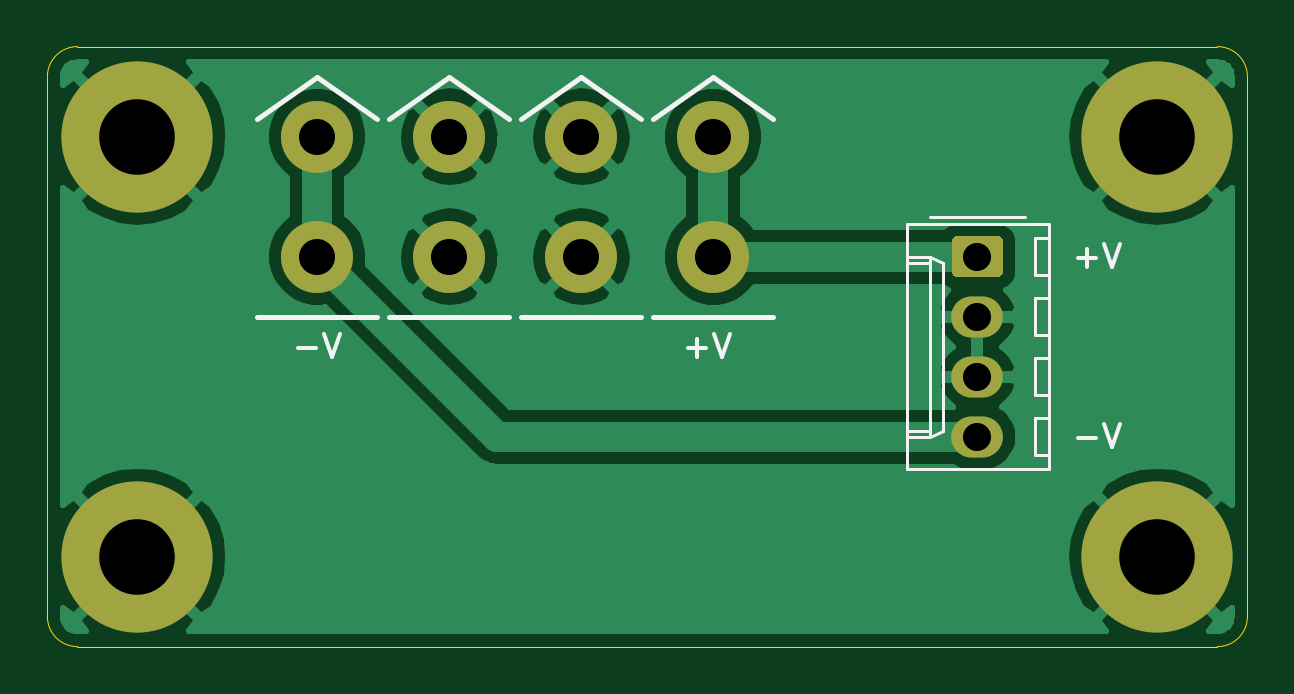
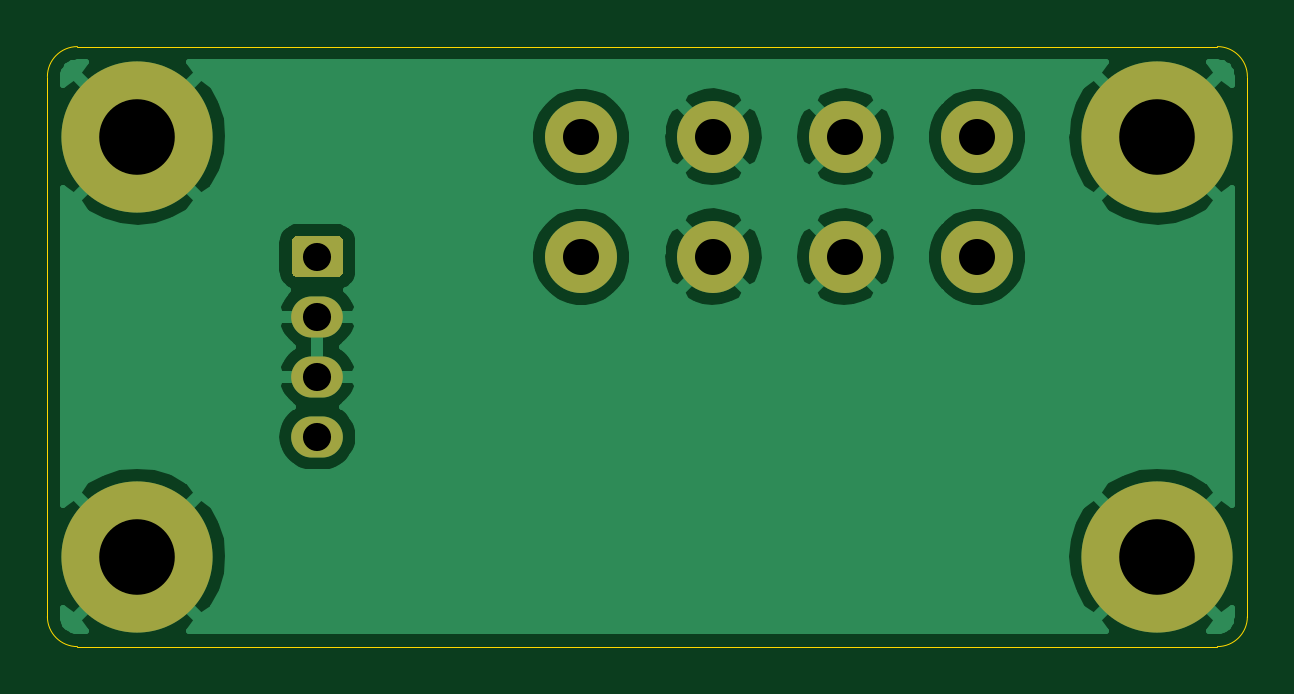
Circuit board: 8 layer files. Board 50.8 x 25.4 mm.
- bottom_copper: 4u-mini-boat-power-connection-B_Cu.gbl (35003 bytes)
- bottom_mask: 4u-mini-boat-power-connection-B_Mask.gbs (1393 bytes)
- bottom_silk: 4u-mini-boat-power-connection-B_SilkS.gbo (493 bytes)
- outline: 4u-mini-boat-power-connection-Edge_Cuts.gm1 (1032 bytes)
- top_copper: 4u-mini-boat-power-connection-F_Cu.gtl (33362 bytes)
- top_mask: 4u-mini-boat-power-connection-F_Mask.gts (1393 bytes)
- top_silk: 4u-mini-boat-power-connection-F_SilkS.gto (3043 bytes)
- drill: 4u-mini-boat-power-connection.drl (547 bytes)

=== bottom_copper: 4u-mini-boat-power-connection-B_Cu.gbl (35003 bytes, source omitted) ===
=== bottom_mask: 4u-mini-boat-power-connection-B_Mask.gbs ===
%TF.GenerationSoftware,KiCad,Pcbnew,(5.1.8-0-10_14)*%
%TF.CreationDate,2021-07-08T18:54:03+01:00*%
%TF.ProjectId,4u-mini-boat-power-connection,34752d6d-696e-4692-9d62-6f61742d706f,rev?*%
%TF.SameCoordinates,Original*%
%TF.FileFunction,Soldermask,Bot*%
%TF.FilePolarity,Negative*%
%FSLAX46Y46*%
G04 Gerber Fmt 4.6, Leading zero omitted, Abs format (unit mm)*
G04 Created by KiCad (PCBNEW (5.1.8-0-10_14)) date 2021-07-08 18:54:03*
%MOMM*%
%LPD*%
G01*
G04 APERTURE LIST*
%ADD10O,2.190000X1.740000*%
%ADD11C,3.048000*%
%ADD12C,6.400000*%
G04 APERTURE END LIST*
D10*
%TO.C,J2*%
X166370000Y-92710000D03*
X166370000Y-90170000D03*
X166370000Y-87630000D03*
G36*
G01*
X165524999Y-84220000D02*
X167215001Y-84220000D01*
G75*
G02*
X167465000Y-84469999I0J-249999D01*
G01*
X167465000Y-85710001D01*
G75*
G02*
X167215001Y-85960000I-249999J0D01*
G01*
X165524999Y-85960000D01*
G75*
G02*
X165275000Y-85710001I0J249999D01*
G01*
X165275000Y-84469999D01*
G75*
G02*
X165524999Y-84220000I249999J0D01*
G01*
G37*
%TD*%
D11*
%TO.C,J1*%
X144018000Y-85090000D03*
X138430000Y-80010000D03*
X138430000Y-85090000D03*
X144018000Y-80010000D03*
X155194000Y-80010000D03*
X155194000Y-85090000D03*
X149606000Y-85090000D03*
X149606000Y-80010000D03*
%TD*%
D12*
%TO.C,H4*%
X130810000Y-97790000D03*
%TD*%
%TO.C,H3*%
X173990000Y-80010000D03*
%TD*%
%TO.C,H2*%
X130810000Y-80010000D03*
%TD*%
%TO.C,H1*%
X173990000Y-97790000D03*
%TD*%
M02*

=== bottom_silk: 4u-mini-boat-power-connection-B_SilkS.gbo ===
%TF.GenerationSoftware,KiCad,Pcbnew,(5.1.8-0-10_14)*%
%TF.CreationDate,2021-07-08T18:54:03+01:00*%
%TF.ProjectId,4u-mini-boat-power-connection,34752d6d-696e-4692-9d62-6f61742d706f,rev?*%
%TF.SameCoordinates,Original*%
%TF.FileFunction,Legend,Bot*%
%TF.FilePolarity,Positive*%
%FSLAX46Y46*%
G04 Gerber Fmt 4.6, Leading zero omitted, Abs format (unit mm)*
G04 Created by KiCad (PCBNEW (5.1.8-0-10_14)) date 2021-07-08 18:54:03*
%MOMM*%
%LPD*%
G01*
G04 APERTURE LIST*
G04 APERTURE END LIST*
M02*

=== outline: 4u-mini-boat-power-connection-Edge_Cuts.gm1 ===
%TF.GenerationSoftware,KiCad,Pcbnew,(5.1.8-0-10_14)*%
%TF.CreationDate,2021-07-08T18:54:03+01:00*%
%TF.ProjectId,4u-mini-boat-power-connection,34752d6d-696e-4692-9d62-6f61742d706f,rev?*%
%TF.SameCoordinates,Original*%
%TF.FileFunction,Profile,NP*%
%FSLAX46Y46*%
G04 Gerber Fmt 4.6, Leading zero omitted, Abs format (unit mm)*
G04 Created by KiCad (PCBNEW (5.1.8-0-10_14)) date 2021-07-08 18:54:03*
%MOMM*%
%LPD*%
G01*
G04 APERTURE LIST*
%TA.AperFunction,Profile*%
%ADD10C,0.050000*%
%TD*%
G04 APERTURE END LIST*
D10*
X127000000Y-77470000D02*
G75*
G02*
X128270000Y-76200000I1270000J0D01*
G01*
X128270000Y-101600000D02*
G75*
G02*
X127000000Y-100330000I0J1270000D01*
G01*
X177800000Y-100330000D02*
G75*
G02*
X176530000Y-101600000I-1270000J0D01*
G01*
X176530000Y-76200000D02*
G75*
G02*
X177800000Y-77470000I0J-1270000D01*
G01*
X176530000Y-101600000D02*
X128270000Y-101600000D01*
X177800000Y-77470000D02*
X177800000Y-100330000D01*
X128270000Y-76200000D02*
X176530000Y-76200000D01*
X127000000Y-77470000D02*
X127000000Y-100330000D01*
M02*

=== top_copper: 4u-mini-boat-power-connection-F_Cu.gtl (33362 bytes, source omitted) ===
=== top_mask: 4u-mini-boat-power-connection-F_Mask.gts ===
%TF.GenerationSoftware,KiCad,Pcbnew,(5.1.8-0-10_14)*%
%TF.CreationDate,2021-07-08T18:54:03+01:00*%
%TF.ProjectId,4u-mini-boat-power-connection,34752d6d-696e-4692-9d62-6f61742d706f,rev?*%
%TF.SameCoordinates,Original*%
%TF.FileFunction,Soldermask,Top*%
%TF.FilePolarity,Negative*%
%FSLAX46Y46*%
G04 Gerber Fmt 4.6, Leading zero omitted, Abs format (unit mm)*
G04 Created by KiCad (PCBNEW (5.1.8-0-10_14)) date 2021-07-08 18:54:03*
%MOMM*%
%LPD*%
G01*
G04 APERTURE LIST*
%ADD10O,2.190000X1.740000*%
%ADD11C,3.048000*%
%ADD12C,6.400000*%
G04 APERTURE END LIST*
D10*
%TO.C,J2*%
X166370000Y-92710000D03*
X166370000Y-90170000D03*
X166370000Y-87630000D03*
G36*
G01*
X165524999Y-84220000D02*
X167215001Y-84220000D01*
G75*
G02*
X167465000Y-84469999I0J-249999D01*
G01*
X167465000Y-85710001D01*
G75*
G02*
X167215001Y-85960000I-249999J0D01*
G01*
X165524999Y-85960000D01*
G75*
G02*
X165275000Y-85710001I0J249999D01*
G01*
X165275000Y-84469999D01*
G75*
G02*
X165524999Y-84220000I249999J0D01*
G01*
G37*
%TD*%
D11*
%TO.C,J1*%
X144018000Y-85090000D03*
X138430000Y-80010000D03*
X138430000Y-85090000D03*
X144018000Y-80010000D03*
X155194000Y-80010000D03*
X155194000Y-85090000D03*
X149606000Y-85090000D03*
X149606000Y-80010000D03*
%TD*%
D12*
%TO.C,H4*%
X130810000Y-97790000D03*
%TD*%
%TO.C,H3*%
X173990000Y-80010000D03*
%TD*%
%TO.C,H2*%
X130810000Y-80010000D03*
%TD*%
%TO.C,H1*%
X173990000Y-97790000D03*
%TD*%
M02*

=== top_silk: 4u-mini-boat-power-connection-F_SilkS.gto ===
%TF.GenerationSoftware,KiCad,Pcbnew,(5.1.8-0-10_14)*%
%TF.CreationDate,2021-07-08T18:54:03+01:00*%
%TF.ProjectId,4u-mini-boat-power-connection,34752d6d-696e-4692-9d62-6f61742d706f,rev?*%
%TF.SameCoordinates,Original*%
%TF.FileFunction,Legend,Top*%
%TF.FilePolarity,Positive*%
%FSLAX46Y46*%
G04 Gerber Fmt 4.6, Leading zero omitted, Abs format (unit mm)*
G04 Created by KiCad (PCBNEW (5.1.8-0-10_14)) date 2021-07-08 18:54:03*
%MOMM*%
%LPD*%
G01*
G04 APERTURE LIST*
%ADD10C,0.150000*%
%ADD11C,0.120000*%
%ADD12C,0.203200*%
G04 APERTURE END LIST*
D10*
X137620476Y-88971428D02*
X138382380Y-88971428D01*
X138715714Y-88352380D02*
X139049047Y-89352380D01*
X139382380Y-88352380D01*
X154130476Y-88971428D02*
X154892380Y-88971428D01*
X154511428Y-89352380D02*
X154511428Y-88590476D01*
X155225714Y-88352380D02*
X155559047Y-89352380D01*
X155892380Y-88352380D01*
X170640476Y-92781428D02*
X171402380Y-92781428D01*
X171735714Y-92162380D02*
X172069047Y-93162380D01*
X172402380Y-92162380D01*
X170640476Y-85161428D02*
X171402380Y-85161428D01*
X171021428Y-85542380D02*
X171021428Y-84780476D01*
X171735714Y-84542380D02*
X172069047Y-85542380D01*
X172402380Y-84542380D01*
D11*
%TO.C,J2*%
X168800000Y-93510000D02*
X169400000Y-93510000D01*
X168800000Y-91910000D02*
X168800000Y-93510000D01*
X169400000Y-91910000D02*
X168800000Y-91910000D01*
X168800000Y-90970000D02*
X169400000Y-90970000D01*
X168800000Y-89370000D02*
X168800000Y-90970000D01*
X169400000Y-89370000D02*
X168800000Y-89370000D01*
X168800000Y-88430000D02*
X169400000Y-88430000D01*
X168800000Y-86830000D02*
X168800000Y-88430000D01*
X169400000Y-86830000D02*
X168800000Y-86830000D01*
X168800000Y-85890000D02*
X169400000Y-85890000D01*
X168800000Y-84290000D02*
X168800000Y-85890000D01*
X169400000Y-84290000D02*
X168800000Y-84290000D01*
X163380000Y-92460000D02*
X164380000Y-92460000D01*
X163380000Y-85340000D02*
X164380000Y-85340000D01*
X164910000Y-92460000D02*
X164380000Y-92710000D01*
X164910000Y-85340000D02*
X164910000Y-92460000D01*
X164380000Y-85090000D02*
X164910000Y-85340000D01*
X164380000Y-92710000D02*
X163380000Y-92710000D01*
X164380000Y-85090000D02*
X164380000Y-92710000D01*
X163380000Y-85090000D02*
X164380000Y-85090000D01*
X168370000Y-83420000D02*
X164370000Y-83420000D01*
X169400000Y-94090000D02*
X169400000Y-83710000D01*
X163380000Y-94090000D02*
X169400000Y-94090000D01*
X163380000Y-83710000D02*
X163380000Y-94090000D01*
X169400000Y-83710000D02*
X163380000Y-83710000D01*
D12*
%TO.C,J1*%
X138430000Y-77470000D02*
X135890000Y-79248000D01*
X140970000Y-79248000D02*
X138430000Y-77470000D01*
X144018000Y-77470000D02*
X141478000Y-79248000D01*
X146558000Y-79248000D02*
X144018000Y-77470000D01*
X149606000Y-77470000D02*
X147066000Y-79248000D01*
X152146000Y-79248000D02*
X149606000Y-77470000D01*
X155194000Y-77470000D02*
X157734000Y-79248000D01*
X155194000Y-77470000D02*
X152654000Y-79248000D01*
X147066000Y-87630000D02*
X152146000Y-87630000D01*
X152654000Y-87630000D02*
X157734000Y-87630000D01*
X135890000Y-87630000D02*
X140970000Y-87630000D01*
X141478000Y-87630000D02*
X146558000Y-87630000D01*
%TD*%
M02*

=== drill: 4u-mini-boat-power-connection.drl ===
M48
; DRILL file {KiCad (5.1.8-0-10_14)} date Thursday, July 08, 2021 at 06:54:06 PM
; FORMAT={-:-/ absolute / metric / decimal}
; #@! TF.CreationDate,2021-07-08T18:54:06+01:00
; #@! TF.GenerationSoftware,Kicad,Pcbnew,(5.1.8-0-10_14)
FMAT,2
METRIC
T1C1.190
T2C1.524
T3C3.200
%
G90
G05
T1
X166.37Y-85.09
X166.37Y-87.63
X166.37Y-90.17
X166.37Y-92.71
T2
X138.43Y-80.01
X138.43Y-85.09
X144.018Y-80.01
X144.018Y-85.09
X149.606Y-80.01
X149.606Y-85.09
X155.194Y-80.01
X155.194Y-85.09
T3
X130.81Y-97.79
X173.99Y-80.01
X130.81Y-80.01
X173.99Y-97.79
T0
M30

